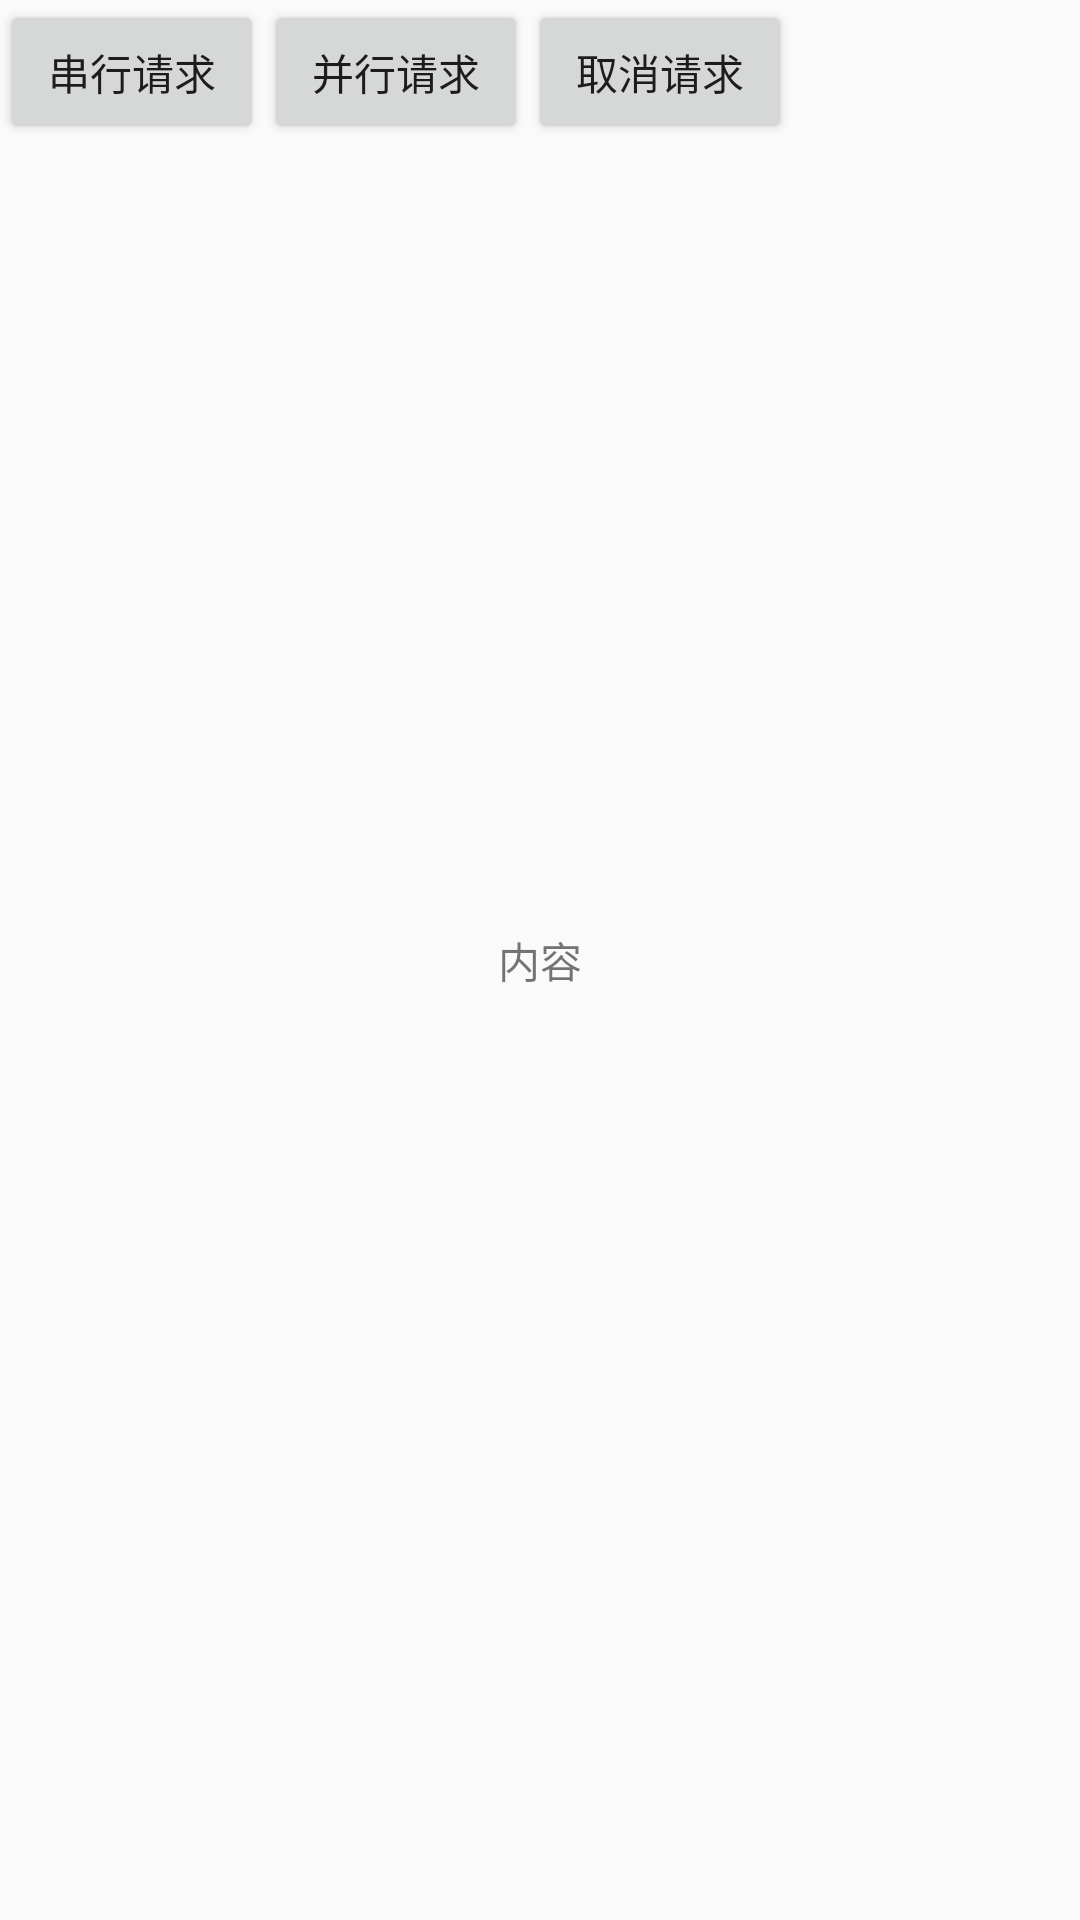

Reconstruct the res/layout file that produces this screen, plus the resources it refers to.
<!-- AndroidManifest.xml: application theme Theme.CoroutineHttpSimple -->
<!-- res/layout/http_cancel.xml -->
<?xml version="1.0" encoding="utf-8"?>
<androidx.constraintlayout.widget.ConstraintLayout xmlns:android="http://schemas.android.com/apk/res/android"
    xmlns:app="http://schemas.android.com/apk/res-auto"
    xmlns:tools="http://schemas.android.com/tools"
    android:id="@+id/main"
    android:layout_width="match_parent"
    android:layout_height="match_parent"
    tools:context=".ui.main.MainFragment">


    <LinearLayout
        android:layout_width="match_parent"
        android:layout_height="wrap_content"
        android:orientation="horizontal"
        app:layout_constraintEnd_toEndOf="parent"
        app:layout_constraintStart_toStartOf="parent"
        app:layout_constraintTop_toTopOf="parent">

        <Button
            android:id="@+id/synchronizeBt"
            android:layout_width="wrap_content"
            android:layout_height="wrap_content"
            android:text="串行请求" />

        <Button
            android:id="@+id/parallelBt"
            android:layout_width="wrap_content"
            android:layout_height="wrap_content"
            android:text="并行请求" />

        <Button
            android:id="@+id/cancelBt"
            android:layout_width="wrap_content"
            android:layout_height="wrap_content"
            android:text="取消请求" />
    </LinearLayout>

    <TextView
        android:id="@+id/content"
        android:layout_width="wrap_content"
        android:layout_height="wrap_content"
        android:text="内容"
        app:layout_constraintBottom_toBottomOf="parent"
        app:layout_constraintEnd_toEndOf="parent"
        app:layout_constraintStart_toStartOf="parent"
        app:layout_constraintTop_toBottomOf="@id/synchronizeBt"
        app:layout_constraintTop_toTopOf="parent" />

</androidx.constraintlayout.widget.ConstraintLayout>
<!-- resources referenced by this layout -->
<resources>
  <style name="Theme.CoroutineHttpSimple" parent="Theme.AppCompat.Light.DarkActionBar">
          
          <item name="colorPrimary">@color/purple_500</item>
          <item name="colorPrimaryDark">@color/purple_700</item>
          <item name="colorAccent">@color/teal_200</item>
          
      </style>
  <!-- not gathered from this repository: default colours our renderer supplied (Android Studio template values) -->
  <color name="purple_500">#FF6200EE</color>
  <color name="purple_700">#FF3700B3</color>
  <color name="teal_200">#FF03DAC5</color>
</resources>
